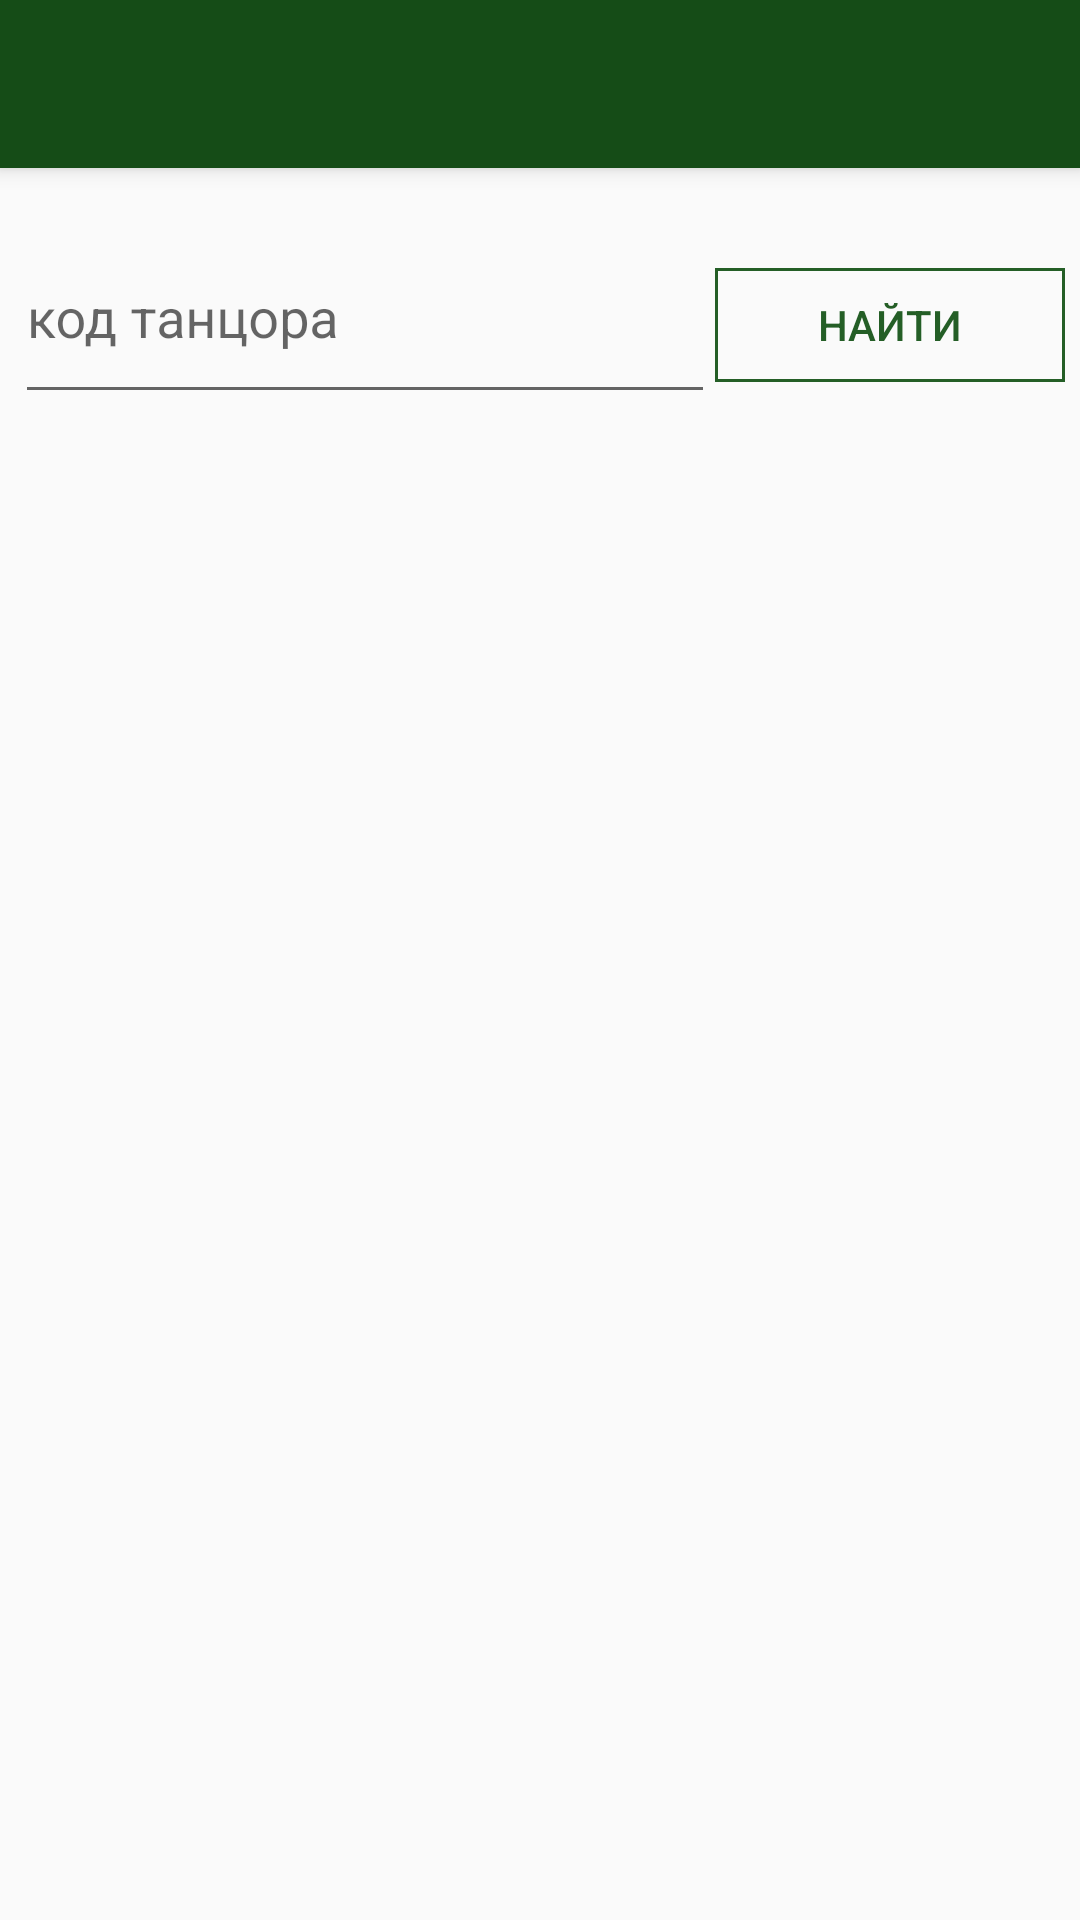

Write the Android layout XML for this screen, with the resource values it uses.
<!-- AndroidManifest.xml: application theme Theme.MyApp -->
<!-- res/layout/searchbycode_page.xml -->
<?xml version="1.0" encoding="utf-8"?>
<RelativeLayout
    xmlns:android="http://schemas.android.com/apk/res/android"
    xmlns:tools="http://schemas.android.com/tools"
    android:layout_width="match_parent"
    android:layout_height="match_parent"
    android:orientation="vertical">


    <LinearLayout
        android:layout_width="match_parent"
        android:layout_height="match_parent"
        android:orientation="vertical">

        <include
            android:id="@+id/toolbar"
            layout="@layout/tool_bar" />

        <LinearLayout
            android:layout_width="match_parent"
            android:layout_height="wrap_content"
            android:orientation="vertical">

            <LinearLayout
                android:padding="5dp"
                android:layout_width="match_parent"
                android:layout_height="86dp"
                android:orientation="horizontal">

                <com.google.android.material.textfield.TextInputLayout
                    android:id="@+id/search_field"
                    android:layout_weight="2"
                    android:layout_height="match_parent"
                    android:layout_width="0dp">

                    <com.google.android.material.textfield.TextInputEditText
                        android:id="@+id/search_input"
                        android:layout_width="match_parent"
                        android:layout_height="66dp"
                        android:hint="@string/input_dancer_code"
                        android:inputType="number"/>
                </com.google.android.material.textfield.TextInputLayout>

                <Button
                    android:id="@+id/btn_searching"
                    android:layout_weight="1"
                    android:layout_height="38dp"
                    android:background="@drawable/btn_start"
                    android:text="@string/search"
                    android:textColor="@color/black95"
                    android:layout_width="0dp" />

            </LinearLayout>

            <ListView
                android:id="@+id/dancer_list"
                android:layout_width="fill_parent"
                android:layout_height="wrap_content"
                android:layout_marginTop="0dp"
                tools:ignore="MissingConstraints" />

        </LinearLayout>
    </LinearLayout>

</RelativeLayout>
<!-- res/layout/tool_bar.xml (included above) -->
<?xml version="1.0" encoding="utf-8"?>
<androidx.appcompat.widget.Toolbar
    xmlns:android="http://schemas.android.com/apk/res/android"
    android:layout_width="match_parent"
    android:layout_height="wrap_content"
    android:background="@color/very_dark_primary"
    android:elevation="4dp"/>
<!-- resources referenced by this layout -->
<resources>
  <color name="black95">#245E26</color>
  <item name="very_dark_primary" type="color">#154C17</item>
  <!-- drawable btn_start (drawable) -->
  <?xml version="1.0" encoding="utf-8"?>
  <selector xmlns:android="http://schemas.android.com/apk/res/android">
      <item android:state_pressed="false" android:drawable="@drawable/style_btn_off"/>
      <item android:state_pressed="true" android:drawable="@drawable/style_btn_on"/>
  </selector>
  <string name="input_dancer_code">код танцора</string>
  <string name="search">найти</string>
  <style name="Theme.MyApp" parent="Theme.AppCompat.Light.NoActionBar">
          
          <item name="colorPrimary">@color/purple_500</item>
          <item name="colorPrimaryVariant">@color/purple_700</item>
          <item name="colorOnPrimary">@color/white</item>
          
          <item name="colorSecondary">@color/teal_200</item>
          <item name="colorSecondaryVariant">@color/teal_700</item>
          <item name="colorOnSecondary">@color/black</item>
          
          <item name="android:statusBarColor" tools:targetApi="l">?attr/colorPrimaryVariant</item>
          
      </style>
  <!-- drawable style_btn_off (drawable) -->
  <?xml version="1.0" encoding="utf-8"?>
  <shape xmlns:android="http://schemas.android.com/apk/res/android">
      <stroke android:width="1dp" android:color="@color/black95"/>
  </shape>
  <!-- drawable style_btn_on (drawable-v24) -->
  <?xml version="1.0" encoding="utf-8"?>
  <shape xmlns:android="http://schemas.android.com/apk/res/android">
      <stroke android:width="1dp" android:color="@color/black95"/>
      <solid android:color="@color/white"/>
  </shape>
  <color name="purple_500">#4CAF50</color>
  <color name="purple_700">#245E26</color>
  <item name="white" type="color">#FFFFFF</item>
  <color name="teal_200">#FF03DAC5</color>
  <color name="teal_700">#FF018786</color>
  <color name="black">#245E26</color>
</resources>
